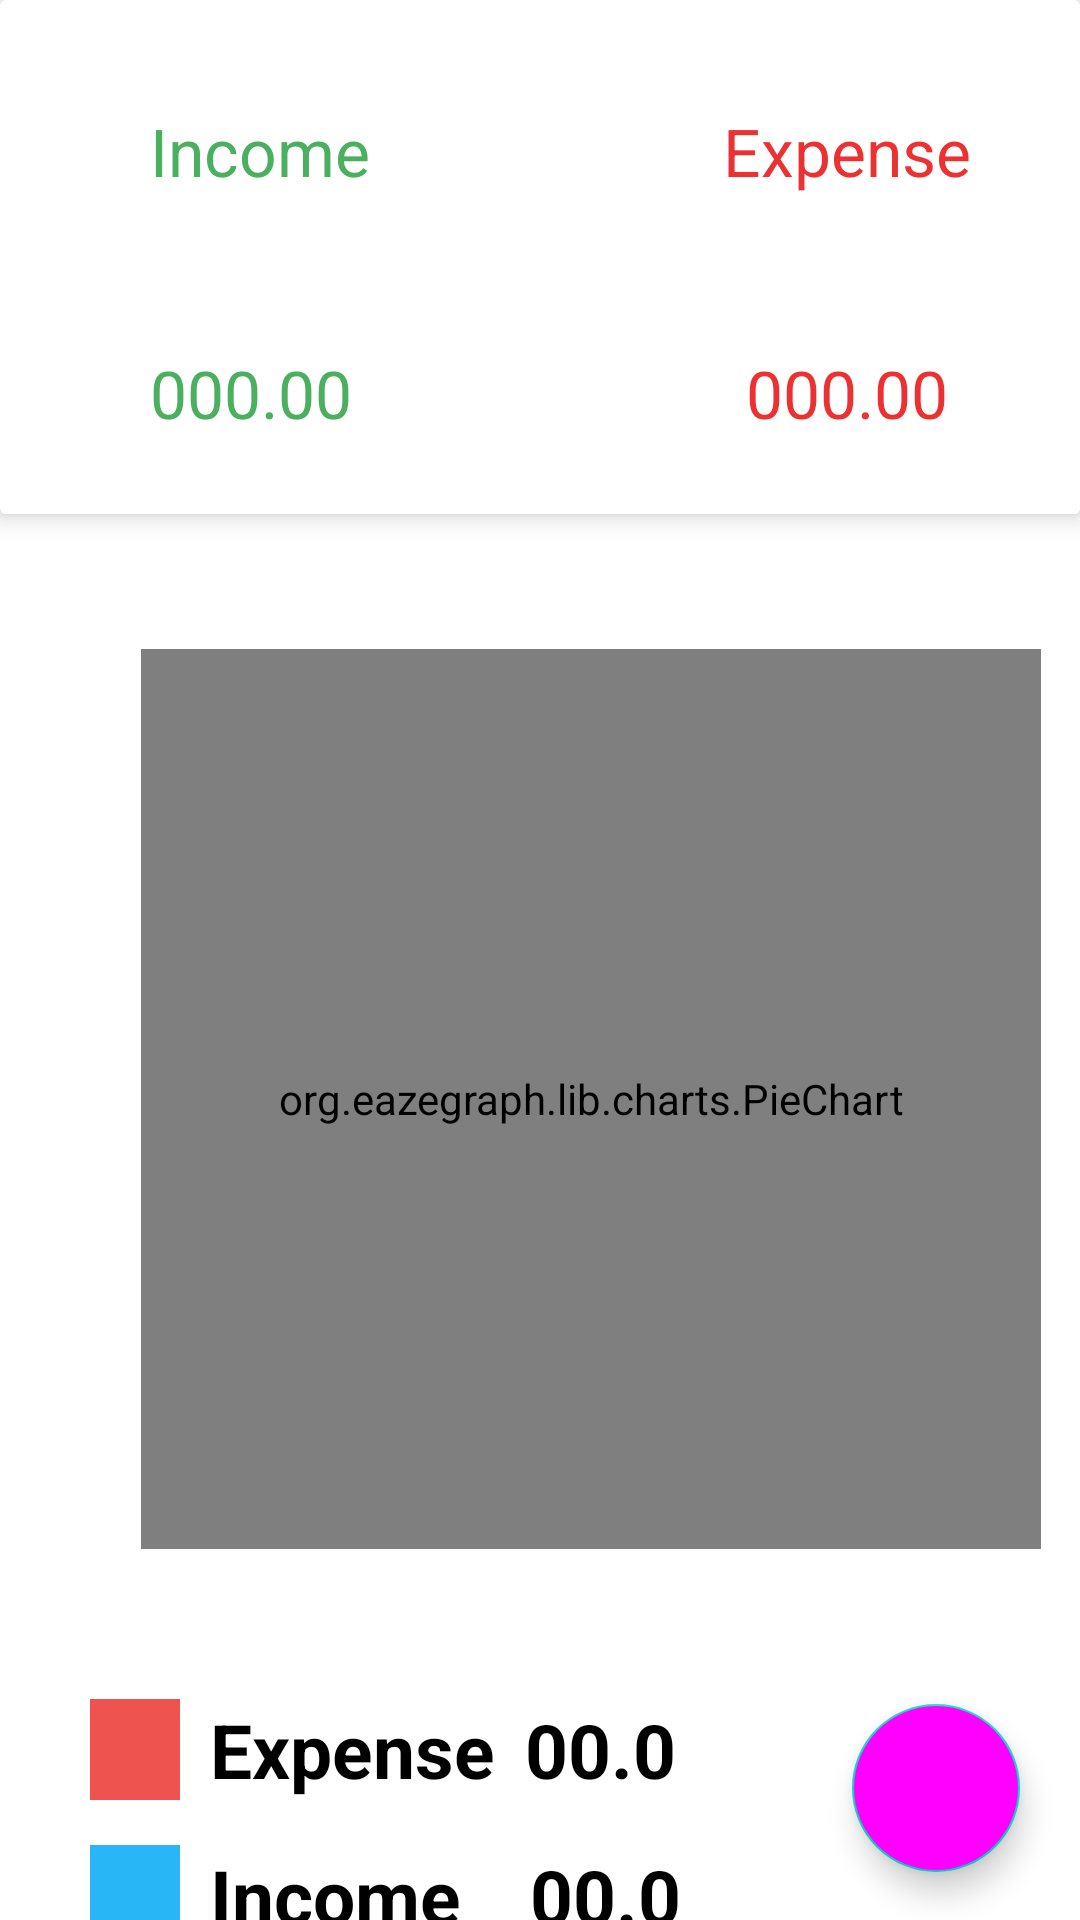

Reconstruct the res/layout file that produces this screen, plus the resources it refers to.
<!-- AndroidManifest.xml: application theme Theme.BudgetBuddy -->
<!-- res/layout/fragment_dashboard.xml -->
<?xml version="1.0" encoding="utf-8"?>
<LinearLayout xmlns:android="http://schemas.android.com/apk/res/android"
    xmlns:tools="http://schemas.android.com/tools"
    android:layout_width="match_parent"
    android:layout_height="match_parent"
    xmlns:app="http://schemas.android.com/apk/res-auto"
    android:orientation="vertical"
    android:background="@color/white"
    tools:context=".Dashboard">
    <androidx.cardview.widget.CardView
        android:layout_width="wrap_content"
        android:layout_height="wrap_content"
        app:cardElevation="5dp"
        android:background="@color/white"
        android:elevation="10dp"
        >
        <LinearLayout
            android:layout_width="match_parent"
            android:layout_height="wrap_content"
            android:background="@color/white"

            android:orientation="vertical">
            <LinearLayout
                android:layout_width="match_parent"
                android:layout_height="wrap_content"
                android:background="@color/white"
                android:layout_marginTop="10dp"
                android:layout_marginLeft="50dp"

                android:orientation="horizontal">
                <RelativeLayout
                    android:layout_width="0dp"
                    android:layout_weight="1"
                    android:gravity="center"
                    android:layout_height="match_parent">
                    <TextView
                        android:layout_width="match_parent"
                        android:layout_height="wrap_content"
                        android:textColor="@color/income_colour"
                        android:text="Income"
                        android:textAppearance="@android:style/TextAppearance.Large"
                        android:id="@+id/text_income"
                        />

                </RelativeLayout>

                <RelativeLayout
                    android:layout_width="0dp"
                    android:layout_weight="1"
                    android:gravity="center"
                    android:layout_height="match_parent">
                    <TextView
                        android:id="@+id/text_expense"
                        android:layout_width="wrap_content"
                        android:layout_height="wrap_content"
                        android:textAppearance="@android:style/TextAppearance.Large"
                        android:text="Expense"
                        android:textColor="@color/expense_colour" />
                </RelativeLayout>
                ></LinearLayout>
            <LinearLayout
                android:layout_width="match_parent"
                android:layout_height="wrap_content"
                android:background="@color/white"

                android:layout_marginLeft="50dp"

                android:orientation="horizontal">
                <RelativeLayout
                    android:layout_width="0dp"
                    android:layout_weight="1"
                    android:gravity="center"
                    android:layout_height="match_parent">
                    <TextView
                        android:layout_width="match_parent"
                        android:layout_height="wrap_content"
                        android:textColor="@color/income_colour"
                        android:text="000.00"
                        android:textAppearance="@android:style/TextAppearance.Large"
                        android:id="@+id/income_data"
                        />

                </RelativeLayout>

                <RelativeLayout
                    android:layout_width="0dp"
                    android:layout_weight="1"
                    android:gravity="center"
                    android:layout_height="match_parent">

                    <TextView
                        android:id="@+id/expense_data"
                        android:layout_width="wrap_content"
                        android:layout_height="wrap_content"
                        android:text="000.00"
                        android:textAppearance="@android:style/TextAppearance.Large"
                        android:textColor="@color/expense_colour" />
                </RelativeLayout>
                ></LinearLayout>
        </LinearLayout>
    </androidx.cardview.widget.CardView>

    <androidx.coordinatorlayout.widget.CoordinatorLayout
        android:layout_width="match_parent"
        android:layout_height="match_parent">

        <RelativeLayout
            android:layout_width="wrap_content"
            android:layout_height="wrap_content">

            <org.eazegraph.lib.charts.PieChart
                android:id="@+id/piechart"
                android:layout_width="300dp"
                android:layout_height="300dp"
                android:layout_marginLeft="47dp"
                android:layout_marginTop="45dp" />

            <LinearLayout
    android:layout_width="wrap_content"
    android:layout_height="wrap_content"
    android:layout_below="@+id/piechart"
    android:layout_marginTop="45dp"
    android:layout_marginLeft="30dp"
    android:orientation="vertical">
        <LinearLayout
            android:layout_width="match_parent"
            android:layout_height="wrap_content"
            android:layout_gravity="center_vertical"
            android:layout_marginTop="5dp">

            <View
                android:layout_width="30dp"
                android:layout_height="match_parent"
                android:background="#EF5350"/>


            <TextView
                android:layout_width="wrap_content"
                android:layout_height="wrap_content"
                android:text="Expense"
                android:textSize="25sp"
                android:textColor="@color/black"
                android:textStyle="bold"
                android:paddingLeft="10dp"/>
            <TextView
                android:layout_width="wrap_content"
                android:layout_height="wrap_content"
                android:text="00.0"
                android:id="@+id/ep"
                android:textColor="@color/black"

                android:textSize="25sp"
                android:textStyle="bold"
                android:paddingLeft="10dp"/>

        </LinearLayout>
        <LinearLayout
            android:layout_width="match_parent"
            android:layout_height="wrap_content"
            android:layout_gravity="center_vertical"
            android:layout_marginTop="15dp">


            <View
                android:layout_width="30dp"
                android:layout_height="match_parent"
                android:background="#29B6F6"/>


            <TextView
                android:layout_width="wrap_content"
                android:layout_height="wrap_content"
                android:paddingLeft="10dp"
                android:textColor="@color/black"
                android:text="Income"
                android:textSize="25sp"
                android:textStyle="bold" />
            <TextView
                android:layout_width="wrap_content"
                android:layout_height="wrap_content"
                android:text="00.0"
                android:layout_marginLeft="13dp"
                android:textColor="@color/black"
                android:id="@+id/ip"
                android:textSize="25sp"
                android:textStyle="bold"
                android:paddingLeft="10dp"/>
        </LinearLayout>



</LinearLayout>
 </RelativeLayout>

        <LinearLayout
            android:layout_width="wrap_content"
            android:layout_height="wrap_content"
            android:layout_gravity="bottom|end"
            android:layout_marginRight="15dp"
            android:layout_marginBottom="140dp"
            >

            <TextView
                android:layout_width="wrap_content"
                android:layout_height="wrap_content"
                android:padding="5dp"
                android:text="Expense"
                android:id="@+id/expense_ft_text"
                android:layout_marginRight="5dp"
                android:visibility="invisible"
                android:textAppearance="@android:style/TextAppearance.Small"
                android:textColor="@color/expense_colour"
                android:background="@color/white"
                android:layout_gravity="center"
                />


            <com.google.android.material.floatingactionbutton.FloatingActionButton
                android:layout_width="wrap_content"
                android:layout_height="wrap_content"
                android:layout_gravity="bottom|end"
                android:backgroundTint="@color/expense_bg_colour"
                android:id="@+id/expense_ft_btn"
                android:src="@drawable/ic_expense"
                elevation="16dp"
                app:fabSize="mini"
                android:visibility="invisible"
                app:pressedTranslationZ="12dp"
                />
        </LinearLayout>

        <LinearLayout
            android:layout_width="wrap_content"
            android:layout_height="wrap_content"
            android:layout_gravity="bottom|end"
            android:layout_marginRight="15dp"
            android:layout_marginBottom="90dp"

            >

            <TextView
                android:layout_width="wrap_content"
                android:layout_height="wrap_content"
                android:padding="5dp"
                android:text="Income"
                android:id="@+id/income_ft_text"
                android:layout_marginRight="5dp"
                android:visibility="invisible"
                android:textColor="@color/income_colour"
                android:background="@color/white"
                android:textAppearance="@android:style/TextAppearance.Small"
                android:layout_gravity="center"
                />


            <com.google.android.material.floatingactionbutton.FloatingActionButton
                android:layout_width="wrap_content"
                android:layout_height="wrap_content"
                android:layout_gravity="bottom|end"
                android:backgroundTint="@color/income_bg_colour"
                android:id="@+id/income_ft_btn"
                android:src="@drawable/ic_income"
                elevation="16dp"
                app:fabSize="mini"
                app:pressedTranslationZ="12dp"
                android:visibility="invisible"
                />
        </LinearLayout>
        <com.google.android.material.floatingactionbutton.FloatingActionButton
            android:layout_width="wrap_content"
            android:layout_height="wrap_content"
            android:layout_gravity="bottom|end"
            android:backgroundTint="@drawable/button_bg"
            elevation="16dp"
            app:pressedTranslationZ="12dp"
            android:layout_marginRight="20dp"
            android:layout_marginBottom="16dp"
            app:fabSize="normal"
            android:src="@drawable/ic_income"
            android:id="@+id/main_btn"
            />
    </androidx.coordinatorlayout.widget.CoordinatorLayout>


</LinearLayout>
<!-- resources referenced by this layout -->
<resources>
  <color name="black">#FF000000</color>
  <color name="expense_bg_colour">#9AE91E1E</color>
  <color name="expense_colour">#E9E91E1E</color>
  <color name="income_bg_colour">#6D3CD35A</color>
  <color name="income_colour">#C91A9A34</color>
  <color name="white">#FFFFFFFF</color>
  <!-- drawable button_bg (drawable) -->
  <?xml version="1.0" encoding="utf-8"?>
  <selector xmlns:android="http://schemas.android.com/apk/res/android">
      <item android:state_pressed="true">
          <shape android:shape="rectangle">
              <corners android:radius="50dp" />
              <solid android:color="#ff4081" />
          </shape>
      </item>
      <item>
          <shape android:shape="rectangle">
              <corners android:radius="50dp" />
              <solid android:color="#e91e63" />
          </shape>
      </item>
  </selector>
  <style name="Theme.BudgetBuddy" parent="Theme.MaterialComponents.DayNight.NoActionBar">
          
          <item name="colorPrimary">@color/purple_500</item>
          <item name="colorPrimaryVariant">@color/purple_700</item>
          <item name="colorOnPrimary">@color/white</item>
          
          <item name="colorSecondary">@color/teal_200</item>
          <item name="colorSecondaryVariant">@color/teal_700</item>
          <item name="colorOnSecondary">@color/black</item>
          
          <item name="android:statusBarColor">?attr/colorPrimaryVariant</item>
          
          <item name="windowActionBar">false</item>
          <item name="windowNoTitle">true</item>
  
  
      </style>
  <color name="purple_500">#FF6200EE</color>
  <color name="purple_700">#FF3700B3</color>
  <color name="teal_200">#FF03DAC5</color>
  <color name="teal_700">#FF018786</color>
</resources>
